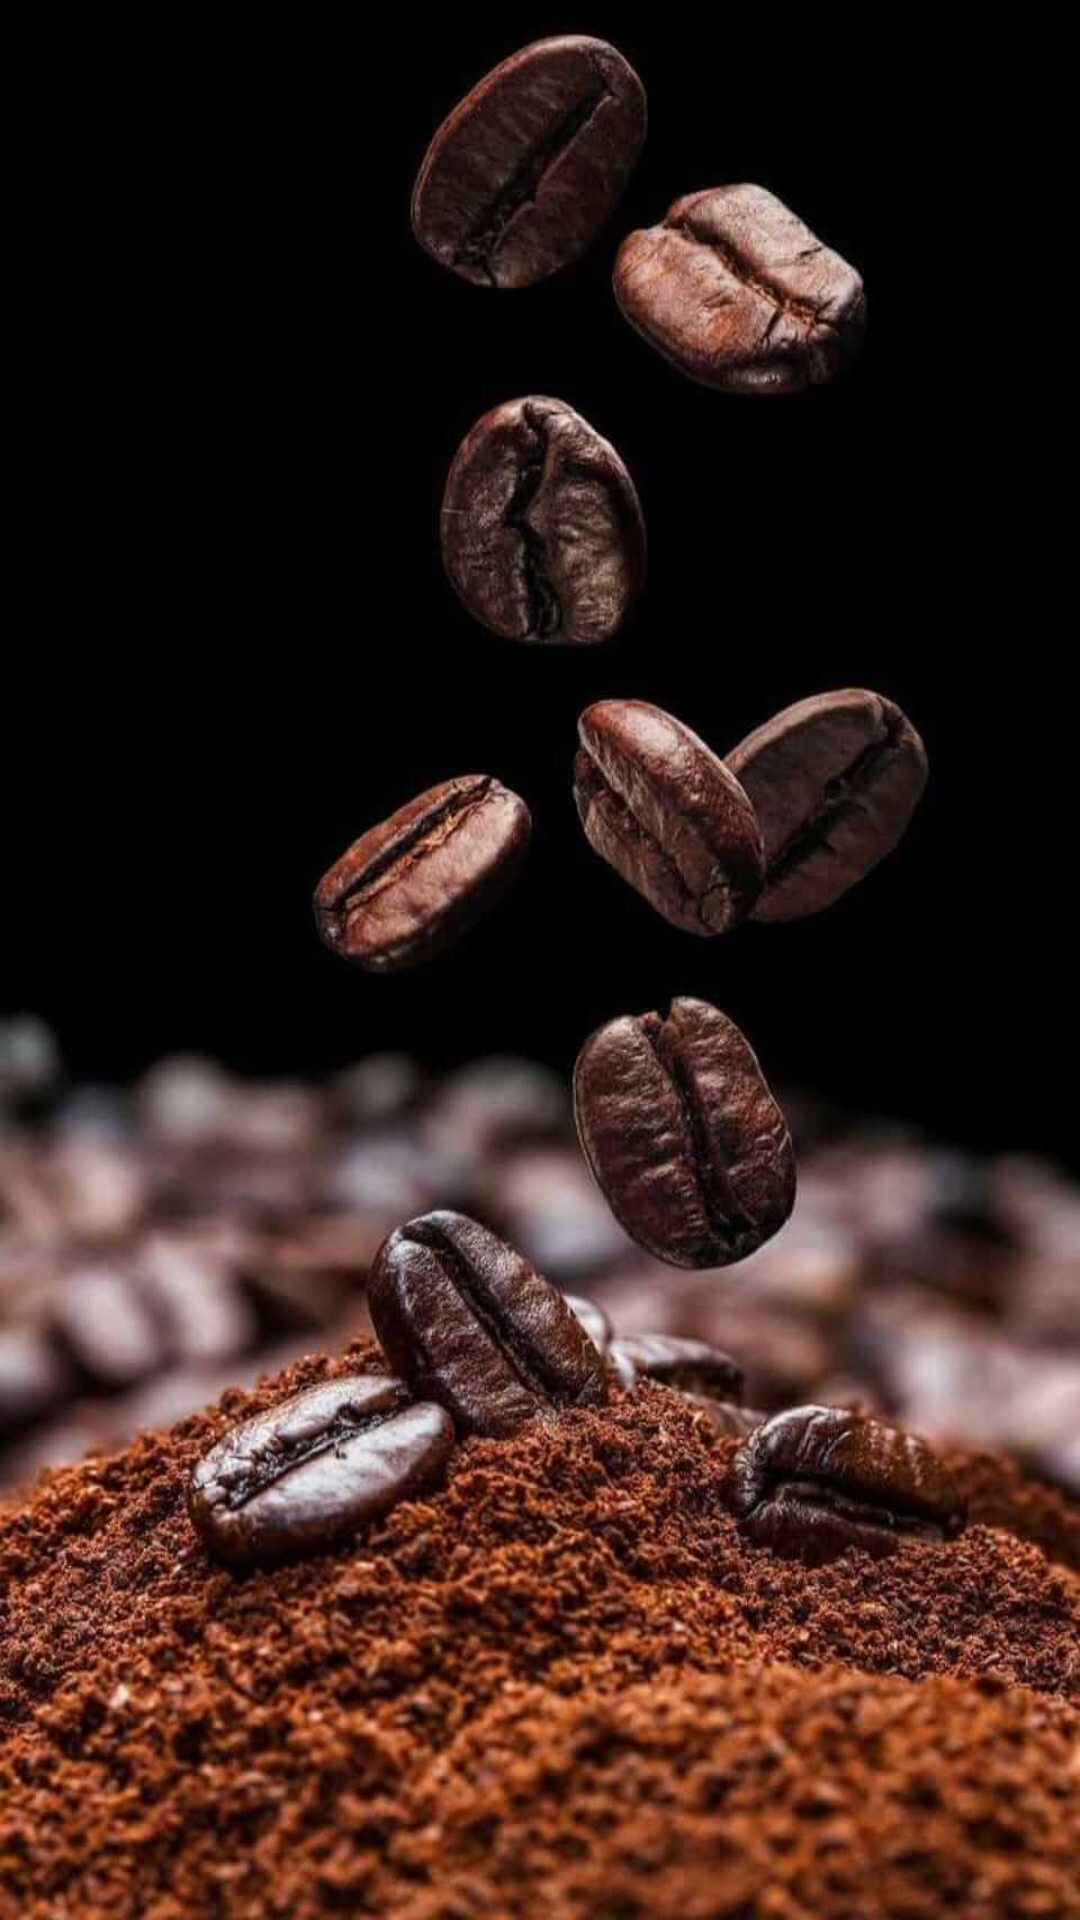

Produce the Android XML layout that renders to this screen, including the resource entries it uses.
<!-- AndroidManifest.xml: application theme AppTheme -->
<!-- res/layout/branches_fragment.xml -->
<?xml version="1.0" encoding="utf-8"?>
<RelativeLayout xmlns:android="http://schemas.android.com/apk/res/android"
    xmlns:app="http://schemas.android.com/apk/res-auto"
    android:background="@drawable/back"

    android:layout_width="match_parent"
    android:layout_height="match_parent">

    <androidx.recyclerview.widget.RecyclerView

        android:id="@+id/recycler_menu"
        android:layout_width="match_parent"
        android:layout_height="match_parent"/>

</RelativeLayout>
<!-- resources referenced by this layout -->
<resources>
  <!-- drawable back: jpg bitmap (drawable-hdpi, 42658 bytes) -->
  <style name="AppTheme" parent="Theme.MaterialComponents.Light.NoActionBar">
          
          <item name="colorPrimary">@color/colorAccent</item>
          <item name="colorPrimaryDark">@color/colorPrimaryDark</item>
          <item name="colorAccent">@color/colorAccent</item>
          <item name="android:windowDrawsSystemBarBackgrounds">true</item>
          <item name="drawerArrowStyle">@style/DrawerArrowStyle</item>
  
  
      </style>
  <color name="colorAccent">#0F050D</color>
  <color name="colorPrimaryDark">#0F050D</color>
  <style name="DrawerArrowStyle" parent="Widget.AppCompat.DrawerArrowToggle">
          <item name="color">@android:color/white</item>
      </style>
</resources>
